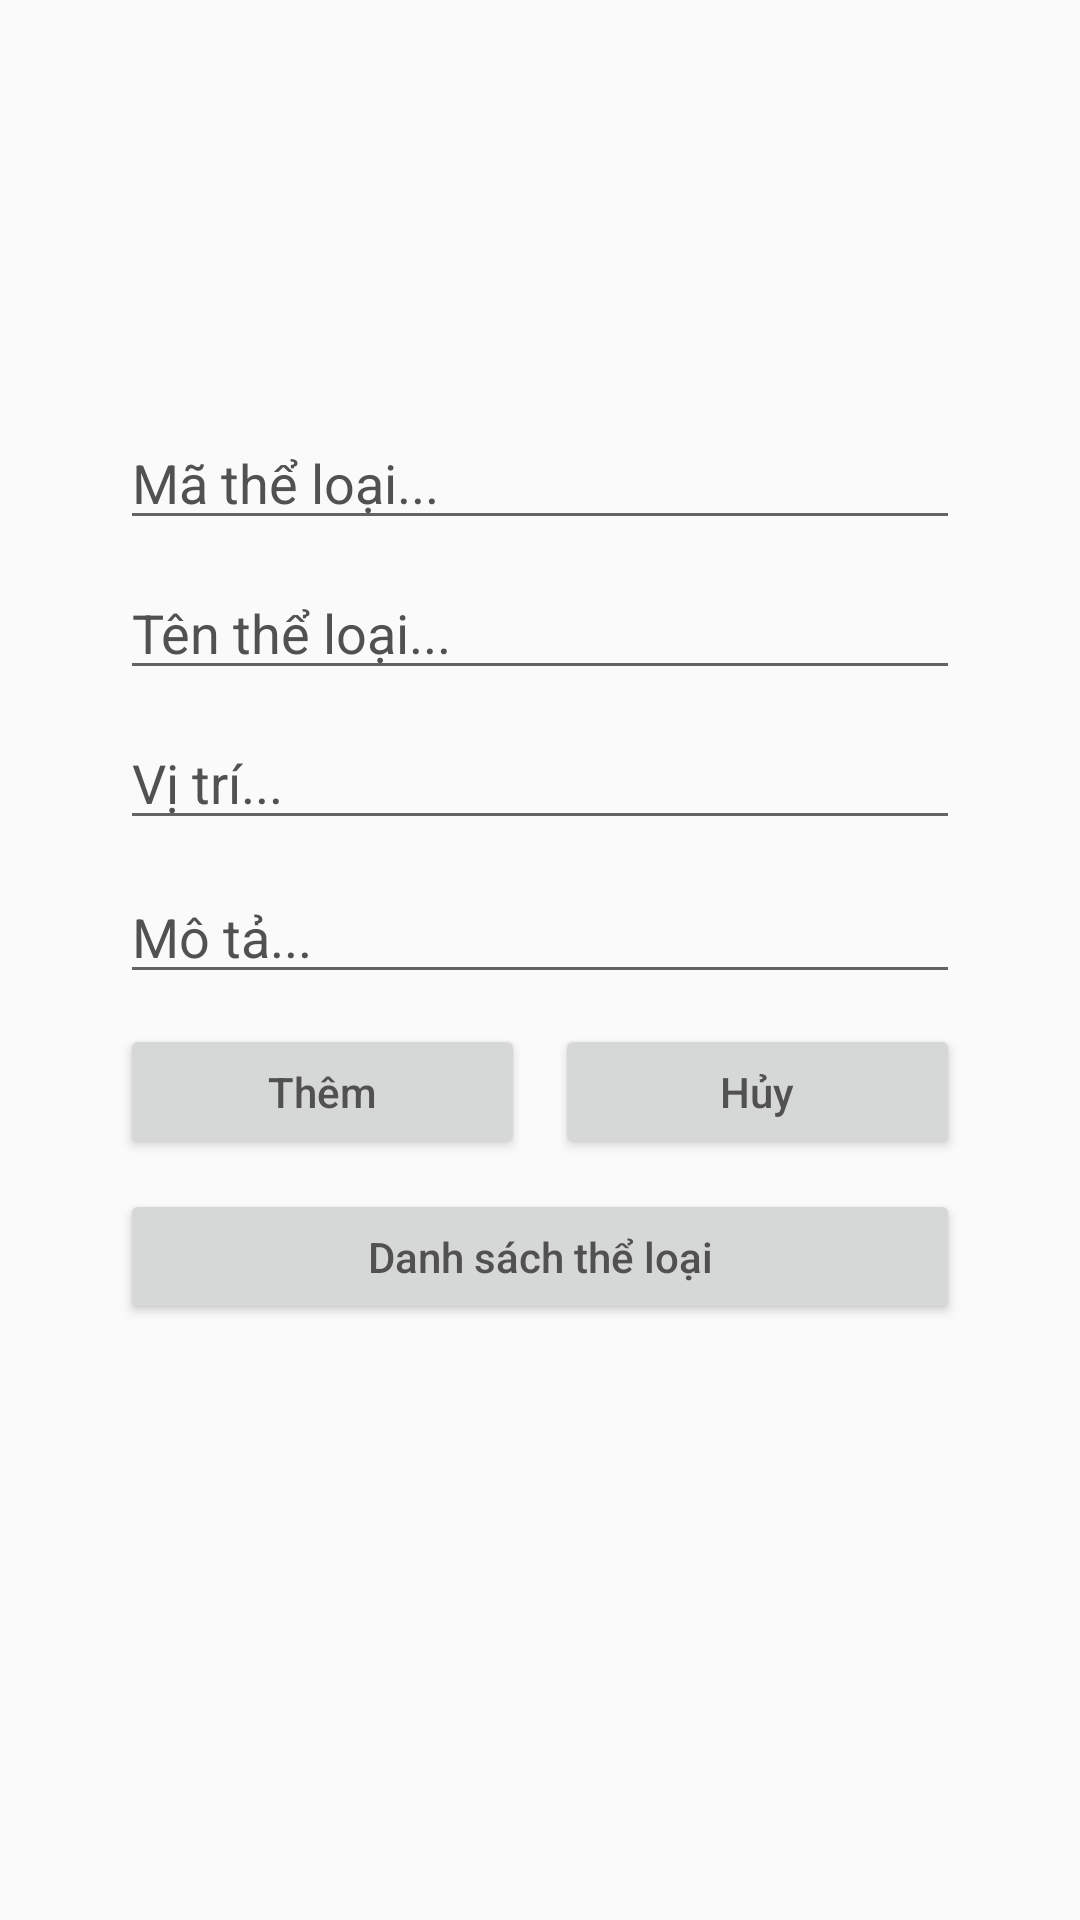

The Android layout XML behind this screen, and the referenced resources:
<!-- AndroidManifest.xml: application theme AppTheme -->
<!-- res/layout/activity_the_loai.xml -->
<?xml version="1.0" encoding="utf-8"?>
<LinearLayout xmlns:android="http://schemas.android.com/apk/res/android"
    xmlns:app="http://schemas.android.com/apk/res-auto"
    xmlns:tools="http://schemas.android.com/tools"
    android:layout_width="match_parent"
    android:layout_height="match_parent"
    android:orientation="vertical"
    tools:context=".Them.TheLoaiActivity">

    <ImageView
        android:layout_width="match_parent"
        android:layout_height="110dp"
        android:layout_marginTop="10dp"
        android:src="@drawable/logo" />

    <LinearLayout
        android:layout_width="match_parent"
        android:layout_height="wrap_content"
        android:layout_marginTop="20dp"
        android:gravity="center_horizontal"
        android:orientation="vertical">

        <EditText
            android:id="@+id/maTheLoai"
            android:layout_width="280dp"
            android:layout_height="40dp"
            android:hint="Mã thể loại..."
            android:textColorHint="#515151" />

        <EditText
            android:id="@+id/tenTheLoai"
            android:layout_width="280dp"
            android:layout_height="40dp"
            android:layout_marginTop="10dp"
            android:hint="Tên thể loại..."
            android:textColorHint="#515151" />

        <EditText
            android:id="@+id/vitriTheLoai"
            android:layout_width="280dp"
            android:layout_height="40dp"
            android:layout_marginTop="10dp"
            android:hint="Vị trí..."
            android:textColorHint="#515151" />

        <EditText
            android:id="@+id/motaTheLoai"
            android:layout_width="280dp"
            android:layout_height="wrap_content"
            android:maxLines="5"
            android:layout_marginTop="10dp"
            android:hint="Mô tả..."
            android:textColorHint="#515151" />

    </LinearLayout>

    <LinearLayout
        android:layout_width="280dp"
        android:layout_height="wrap_content"
        android:layout_gravity="center_horizontal"
        android:layout_marginTop="10dp"
        android:orientation="horizontal"
        android:weightSum="2">

        <Button
            android:id="@+id/btthemTheLoai"
            android:layout_width="0dp"
            android:layout_height="45dp"
            android:layout_weight="1"
            android:onClick="them"
            android:text="Thêm"
            android:textAllCaps="false"
            android:textColor="#515151" />

        <Button
            android:id="@+id/btHuyTheLoai"
            android:layout_width="0dp"
            android:layout_height="45dp"
            android:layout_marginLeft="10dp"
            android:layout_weight="1"
            android:onClick="HuyTheLoai"
            android:text="Hủy"
            android:textAllCaps="false"
            android:textColor="#515151" />
    </LinearLayout>

    <Button
        android:id="@+id/danhSachTheLoai"
        android:layout_width="280dp"
        android:layout_height="45dp"
        android:layout_gravity="center_horizontal"
        android:layout_marginTop="10dp"
        android:onClick="showtheloai"
        android:text="Danh sách thể loại"
        android:textAllCaps="false"
        android:textColor="#515151" />

</LinearLayout>
<!-- resources referenced by this layout -->
<resources>
  <style name="AppTheme" parent="Theme.AppCompat.Light.DarkActionBar">
          
          <item name="colorPrimary">#f9b85d</item>
          <item name="colorPrimaryDark">#ffd59c</item>
          <item name="colorAccent">@color/colorAccent</item>
      </style>
  <!-- not gathered from this repository: default colours our renderer supplied (Android Studio template values) -->
  <color name="colorAccent">#FF03DAC5</color>
</resources>
